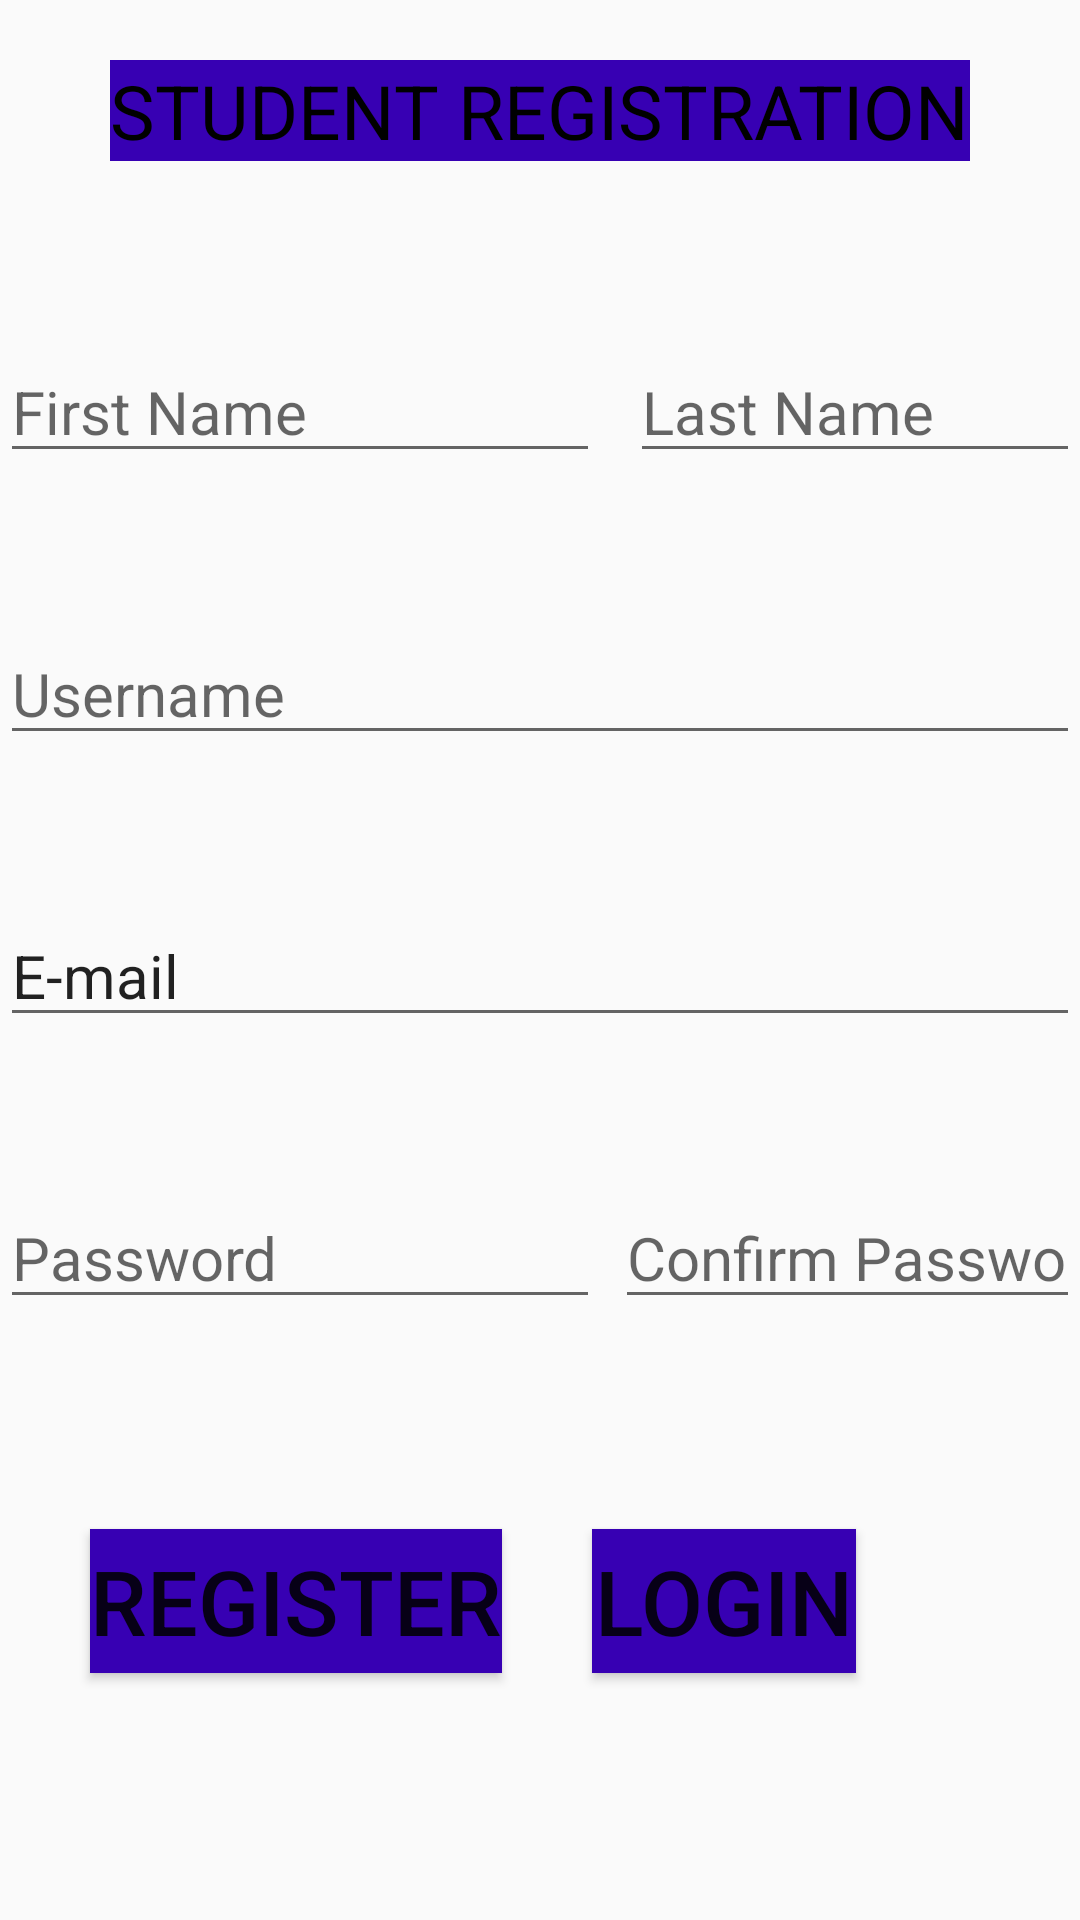

Reconstruct the res/layout file that produces this screen, plus the resources it refers to.
<!-- AndroidManifest.xml: application theme AppTheme -->
<!-- res/layout/activity_registration.xml -->
<?xml version="1.0" encoding="utf-8"?>
<RelativeLayout xmlns:android="http://schemas.android.com/apk/res/android"
    xmlns:app="http://schemas.android.com/apk/res-auto"
    xmlns:tools="http://schemas.android.com/tools"
    android:layout_width="match_parent"
    android:layout_height="match_parent"
    tools:context=".Registration">

    <TextView
        android:layout_width="wrap_content"
        android:layout_height="wrap_content"
        android:id="@+id/stud_reg"
        android:text="@string/student_registration"
        android:textSize="25sp"
        android:layout_centerHorizontal="true"
        android:layout_marginTop="20dp"
        android:textColor="#000000"
        android:textColorHighlight="#00695C"
        android:background="@color/colorPrimaryDark"
        />
    <EditText
        android:layout_width="200dp"
        android:layout_height="wrap_content"
        android:hint="@string/first_name"
        android:id="@+id/first_name"
        android:layout_below="@+id/stud_reg"
        android:layout_marginStart="0dp"
        android:layout_marginTop="60dp"
        android:textSize="20sp"
        />
    <EditText
        android:layout_width="200dp"
        android:layout_height="wrap_content"
        android:hint="@string/last_name"
        android:layout_below="@+id/stud_reg"
        android:layout_toEndOf="@+id/first_name"
        android:layout_marginStart="10dp"
        android:layout_marginTop="60dp"
        android:id="@+id/last_name"
        android:textSize="20sp"
        />
    <EditText
        android:layout_width="match_parent"
        android:layout_height="wrap_content"
        android:layout_below="@+id/first_name"
        android:hint="@string/username"
        android:id="@+id/user_name"
        android:textSize="20sp"
        android:layout_marginTop="50dp"

        />

    <EditText
        android:layout_width="match_parent"
        android:layout_height="wrap_content"
        android:id="@+id/reg_email"
        android:text="@string/e_mail"
        android:layout_below="@+id/user_name"
        android:textSize="20sp"
        android:inputType="textEmailAddress"
        android:layout_marginTop="50dp"
        />
    <EditText
        android:layout_width="200dp"
        android:layout_height="wrap_content"
        android:id="@+id/reg_pass"
        android:layout_below="@+id/reg_email"
        android:hint="@string/password"
        android:inputType="textPassword"
        android:layout_marginStart="0dp"
        android:textSize="20sp"
        android:layout_marginTop="50dp"
        />



    <EditText
        android:layout_width="200dp"
        android:layout_height="wrap_content"
        android:id="@+id/conf_pass"
        android:layout_below="@+id/reg_email"
        android:hint="@string/confirm_password"
        android:inputType="textPassword"
        android:layout_toEndOf="@+id/reg_pass"
        android:layout_marginStart="5dp"
        android:textSize="20sp"
        android:layout_marginTop="50dp"
        />
    <Button
        android:layout_width="wrap_content"
        android:layout_height="wrap_content"
        android:id="@+id/register"
        android:layout_below="@+id/reg_pass"
        android:text="@string/register"
        android:textSize="30sp"
        android:layout_marginStart="30dp"
        android:layout_marginTop="70dp"
        android:background="@color/colorPrimaryDark"


        />

    <Button
        android:layout_width="wrap_content"
        android:layout_height="wrap_content"
        android:id="@+id/reg_login"
        android:layout_below="@+id/conf_pass"
        android:text="@string/login"
        android:textSize="30sp"
        android:layout_toEndOf="@+id/register"
        android:layout_marginStart="30dp"
        android:layout_marginTop="70dp"
        android:background="@color/colorPrimaryDark"

        />


</RelativeLayout>
<!-- resources referenced by this layout -->
<resources>
  <string name="confirm_password">Confirm Password</string>
  <string name="e_mail">E-mail</string>
  <string name="first_name">First Name</string>
  <string name="last_name">Last Name</string>
  <string name="login">LOGIN</string>
  <string name="password">Password</string>
  <string name="register">REGISTER</string>
  <string name="student_registration">STUDENT REGISTRATION</string>
  <string name="username">Username</string>
  <style name="AppTheme" parent="Theme.AppCompat.Light.NoActionBar">
          
          <item name="colorPrimaryDark">@color/colorPrimaryDark</item>
          <item name="colorPrimary">@color/colorPrimary</item>
          <item name="android:navigationBarColor">@color/colorPrimary</item>
          <item name="popupTheme">@style/PopupTheme</item>
  
      </style>
  <style name="PopupTheme" parent="Theme.AppCompat.Light">
          
          <item name="background">@color/colorBackground</item>
          <item name="android:textColor">@color/colorItem</item>
          
          
      </style>
  <!-- not gathered from this repository: default colours our renderer supplied (Android Studio template values) -->
  <color name="colorPrimary">#FF6200EE</color>
  <color name="colorPrimaryDark">#FF3700B3</color>
</resources>
